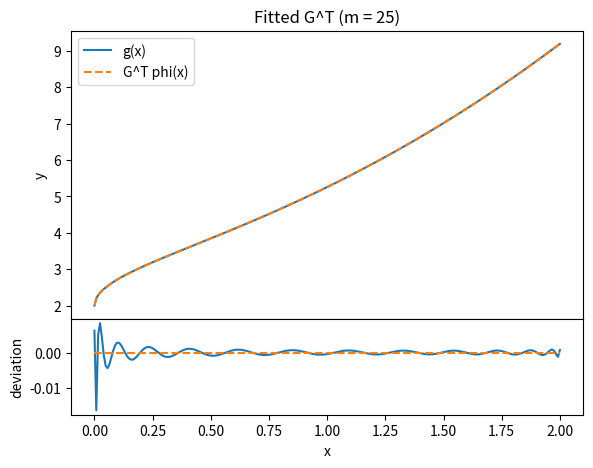
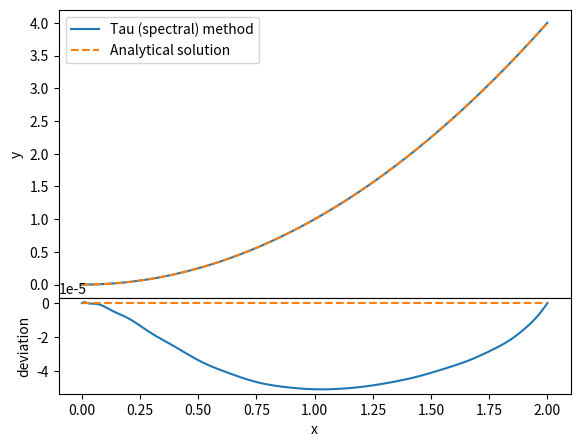

Here is the Python script that generated these plots, in order:
import matplotlib.pyplot as plt
import numpy as np
from numpy.polynomial.chebyshev import chebvander
from scipy.optimize import least_squares
from scipy.special import factorial, gamma, rgamma

# ----------- Input parameters ---------- #
"Solves FDEs (Caputo) using the spectral method (Doha et al.) in the form:"


"D^alpha y(x) = sum_j [a_j D^beta_j y(x)] + a_(k+1) y(x) + a_(k+2) g(x)"

"alpha > beta_0 > beta_1 > ... > beta_k > 0"


"L:             x in [0, L]"
"m:             No. Chebyshev poly. used"
"alpha:         Leading fractional derivative order"
"beta_k         RHS fractional derivative orders"
"d_k:           RHS FD coefficients"
"a_i:           a_i = y^(a_order[i])(0) -- Boundary conditions"
"b_i:           b_i = y^(b_order[i])(L) -- Boundary conditions"
"g(x):          RHS perturbing function"


# FDE Params
L = 2
m = 25
alpha = 2
beta_k = np.array([3 / 2])


def g(x):
    return x * x + 2 + 4 * np.sqrt(x / np.pi)


d_k = np.array([-1, -1, 1])

# At x = 0
a_order = np.array([0], dtype=int)
a_i = np.array([0])


# At x = L
b_order = np.array([0], dtype=int)
b_i = np.array([L**2])

# Boundary conditions


# region auxilliary parameters

n = int(np.floor(alpha))
k = len(beta_k)

# Debug
if len(beta_k) > 0:
    assert alpha > np.max(beta_k)
assert len(d_k) == k + 2
assert len(a_i) + len(b_i) == n

# Auxilliary parameters
x = np.linspace(0, L, 250)
t = 2 * x / L - 1


# endregion


# region D matrix
def D_1(N):
    D_matrix_T = np.zeros((N + 1, N + 1))
    k = np.arange(1, N + 1, 2)

    for i in k:
        D_matrix_T += np.diagflat(np.arange(i, N + 1), i)
    D_matrix = D_matrix_T.T
    D_matrix[:, 0] /= 2

    D_matrix *= 4 / L
    return D_matrix


def D(N, nu):
    if type(nu) is int:
        D_matrix = np.eye(N + 1)
        D1 = D_1(N=N)
        for _ in range(nu):
            D_matrix = D1 @ D_matrix
        return D_matrix
    else:
        LB = int(np.ceil(nu))

        i = np.arange(N + 1)[:, None]
        j = np.arange(N + 1)[None, :]
        D_matrix = np.zeros((N + 1, N + 1))

        eps_j = np.ones_like(j)
        eps_j[:, 0] = 2

        for k in range(LB, N + 1):
            sign = np.where((i - k) % 2 == 0, 1, -1)
            num = sign * 2 * i * factorial(i + k - 1) * gamma(k - nu + 0.5)
            den_inv = (
                1
                / eps_j
                * 1
                / (L**nu)
                * rgamma(k + 0.5)
                * rgamma(i - k + 1)
                * rgamma(k - j - nu + 1)
                * rgamma(k + j - nu + 1)
            )
            den_inv = np.nan_to_num(den_inv, 0)
            term = np.where(k <= i, num * den_inv, 0)
            D_matrix += term
        return D_matrix


# endregion


# region Solving FDE


# Solving

# Phi(x)
phi = chebvander(t, m).T
phi_0 = phi[:, 0]
phi_L = phi[:, -1]


phi_BC = np.empty((n, m + 1))
phi_BC[: len(a_i), :] = phi_0
phi_BC[len(a_i) :, :] = phi_L


# G_T
def G_guess_var(G_0_T):
    return G_0_T @ phi - g(x)


G_0_T = np.random.random(m + 1)

result = least_squares(G_guess_var, G_0_T)

G_T = result.x
w = 16
h1 = 9
h2 = w - h1
s = (0.8 - 0.1) / w
w, h1, h2 = w * s, h1 * s, h2 * s

plt.figure(1).add_axes((0.1, 0.3, 0.8, 0.6))
gvals = g(x)
plt.plot(x, gvals, label="g(x)")
approx = G_T @ phi
plt.plot(x, approx, linestyle="--", label="G^T phi(x)")
plt.ylabel("y")
plt.title("Fitted G^T (m = " + str(m) + ")")
plt.legend()
plt.figure(1).add_axes((0.1, 0.1, 0.8, 0.2))
plt.xlabel("x")
plt.ylabel("deviation")
plt.plot(x, approx - gvals)
plt.plot(x, np.zeros_like(x), linestyle="--")
plt.savefig("close.png")
plt.show()


# D'
D_alpha = D(N=m, nu=alpha)
D_beta_sum = np.zeros((m + 1, m + 1))
for i in range(k):
    D_beta_sum += d_k[i] * D(N=m, nu=beta_k[i])
D_prime = D_alpha - D_beta_sum - d_k[k] * np.eye(m + 1)

# Operating matrix
Operator = np.empty((m + 1, m + 1))
Operator[:, :] = D_prime[:, :]

# First derivative operator
D1 = D_1(N=m)

# Boundary conditions
D_order = np.concatenate((a_order, b_order), dtype=int)


for i in range(n):
    order = int(D_order[i])
    Operator[:, m - n + 1 + i] = D(N=m, nu=order) @ phi_BC[i]

# Inverse of operator matrix
Operator_inv = np.linalg.inv(Operator)

# Column vector
column_vec = np.empty(m + 1)
column_vec[: m - n + 1] = G_T[: m - n + 1]
column_vec[m - n + 1 :] = np.concatenate((a_i, b_i))


y = column_vec @ Operator_inv @ phi


# endregion

if __name__ == "__main__":
    analytic = x * x
    plt.figure(2).add_axes((0.1, 0.3, 0.8, 0.6))
    plt.plot(x, y, label="Tau (spectral) method")
    plt.plot(x, analytic, linestyle="--", label="Analytical solution")
    plt.legend()
    plt.ylabel("y")

    plt.figure(2).add_axes((0.1, 0.1, 0.8, 0.2))
    plt.xlabel("x")
    plt.ylabel("deviation")
    plt.plot(x, y - analytic)
    plt.plot(x, np.zeros_like(x), linestyle="--")
    plt.savefig("y.png")
    plt.show()
